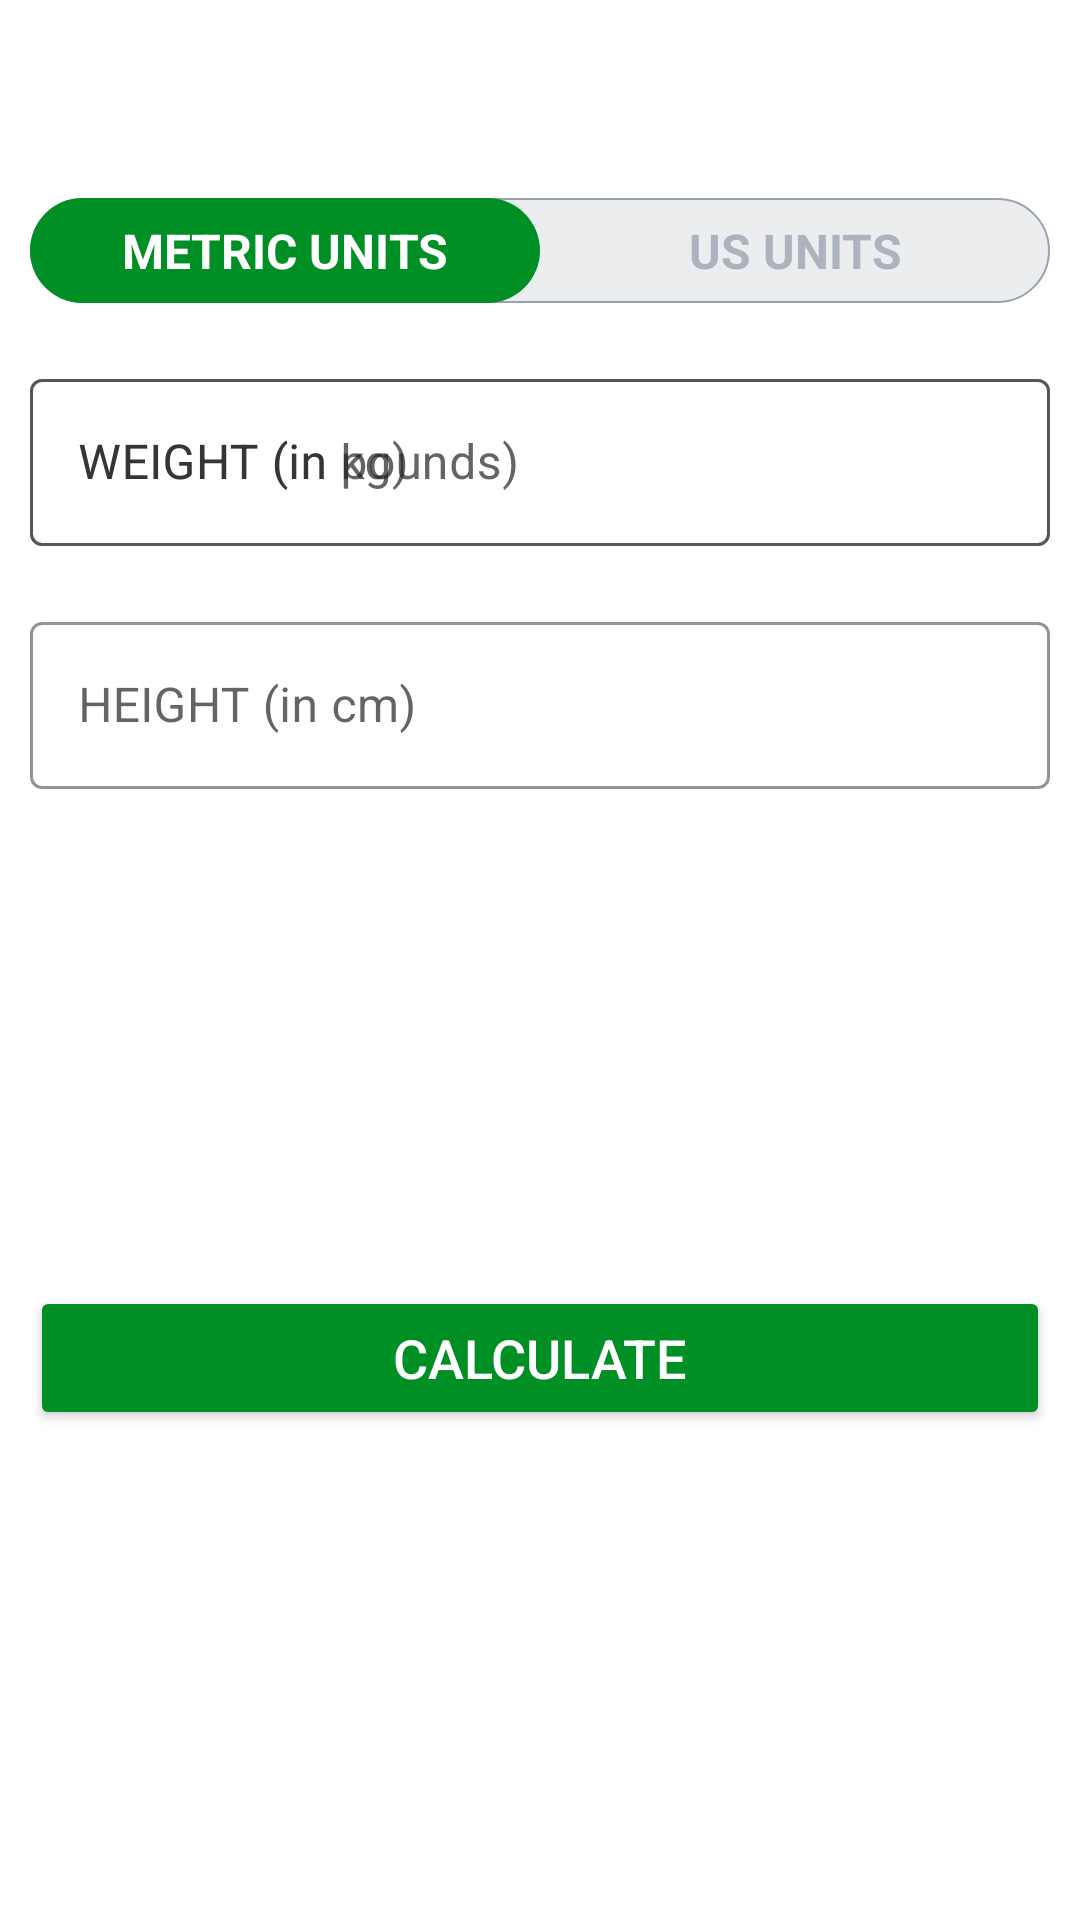

Here is an Android app screen rendered from its layout file. Give the layout XML and the strings, colors and styles it references.
<!-- AndroidManifest.xml: activity theme Theme.MaterialComponents.Light.NoActionBar -->
<!-- res/layout/activity_bmi.xml -->
<?xml version="1.0" encoding="utf-8"?>
<RelativeLayout xmlns:android="http://schemas.android.com/apk/res/android"
    xmlns:app="http://schemas.android.com/apk/res-auto"
    xmlns:tools="http://schemas.android.com/tools"
    android:layout_width="match_parent"
    android:layout_height="match_parent"
    android:background="@color/white"
    tools:context=".BMIActivity">

    <androidx.appcompat.widget.Toolbar
        android:id="@+id/toolbar_bmi_activity"
        android:layout_width="match_parent"
        android:layout_height="?android:attr/actionBarSize"
        android:background="@color/white"
        app:titleTextColor="@color/colorPrimary"
        android:theme="@style/ToolbarTheme"
        />

    <RadioGroup
        android:id="@+id/rgUnits"
        android:layout_width="match_parent"
        android:layout_height="wrap_content"
        android:layout_below="@id/toolbar_bmi_activity"
        android:layout_margin="10dp"
        android:background="@drawable/drawable_radio_group_tab_background"
        android:orientation="horizontal">

        <RadioButton
            android:id="@+id/rbMetricUnits"
            android:layout_width="0dp"
            android:layout_height="35dp"
            android:layout_weight="0.50"
            android:background="@drawable/drawable_units_tab_selector"
            android:button="@null"
            android:checked="true"
            android:gravity="center"
            android:text="METRIC UNITS"
            android:textColor="@drawable/drawable_units_tab_text_color_selector"
            android:textSize="16sp"
            android:textStyle="bold" />

        <RadioButton
            android:id="@+id/rbUsUnits"
            android:layout_width="0dp"
            android:layout_height="35dp"
            android:layout_weight="0.50"
            android:background="@drawable/drawable_units_tab_selector"
            android:button="@null"
            android:checked="false"
            android:gravity="center"
            android:text="US UNITS"
            android:textColor="@drawable/drawable_units_tab_text_color_selector"
            android:textSize="16sp"
            android:textStyle="bold" />
    </RadioGroup>

    <com.google.android.material.textfield.TextInputLayout
        android:id="@+id/tilMetricUnitWeight"
        android:layout_margin="10dp"
        app:boxStrokeColor="@color/colorAccent"
        app:hintTextColor="@color/colorAccent"
        android:layout_below="@id/rgUnits"
        android:textColorHint="@color/colorPrimary"
        style="@style/Widget.MaterialComponents.TextInputLayout.OutlinedBox"
        android:layout_width="match_parent"
        android:layout_height="wrap_content">

        <androidx.appcompat.widget.AppCompatEditText
            android:id="@+id/etMetricUnitWeight"
            android:layout_width="match_parent"
            android:layout_height="wrap_content"
            android:hint="WEIGHT (in kg)"
            android:textColor="@color/colorPrimary"
            android:inputType="numberDecimal"
            android:textSize="16sp" />
    </com.google.android.material.textfield.TextInputLayout>
    
    <com.google.android.material.textfield.TextInputLayout
        android:layout_below="@id/tilMetricUnitWeight"
        android:id="@+id/tilMetricUnitHeight"
        app:boxStrokeColor="@color/colorAccent"
        app:hintTextColor="@color/colorAccent"
        android:textColorHint="@color/colorPrimary"
        style="@style/Widget.MaterialComponents.TextInputLayout.OutlinedBox"
        android:layout_width="match_parent"
        android:layout_marginTop="10dp"
        android:layout_margin="10dp"
        android:layout_height="wrap_content">

        <androidx.appcompat.widget.AppCompatEditText
            android:id="@+id/etMetricUnitHeight"
            android:layout_width="match_parent"
            android:layout_height="wrap_content"
            android:hint="HEIGHT (in cm)"
            android:textColor="@color/colorPrimary"
            android:inputType="numberDecimal"
            android:textSize="16sp" />
    </com.google.android.material.textfield.TextInputLayout>

    <com.google.android.material.textfield.TextInputLayout
        android:id="@+id/tilUsMetricUnitWeight"
        android:layout_margin="10dp"
        app:boxStrokeColor="@color/colorAccent"
        app:hintTextColor="@color/colorAccent"
        android:textColorHint="@color/colorPrimary"
        android:layout_below="@id/rgUnits"
        style="@style/Widget.MaterialComponents.TextInputLayout.OutlinedBox"
        android:layout_width="match_parent"
        android:layout_height="wrap_content">

        <androidx.appcompat.widget.AppCompatEditText
            android:id="@+id/etUsMetricUnitWeight"
            android:layout_width="match_parent"
            android:layout_height="wrap_content"
            android:hint="WEIGHT (in pounds)"
            android:textColor="@color/colorPrimary"
            android:inputType="numberDecimal"
            android:textSize="16sp" />
    </com.google.android.material.textfield.TextInputLayout>
    

    
    
    <com.google.android.material.textfield.TextInputLayout
        android:layout_below="@id/tilMetricUnitWeight"
        android:id="@+id/tilMetricUsUnitHeightFeet"
        app:boxStrokeColor="@color/colorAccent"
        app:hintTextColor="@color/colorAccent"
        android:textColorHint="@color/colorPrimary"
        style="@style/Widget.MaterialComponents.TextInputLayout.OutlinedBox"
        android:layout_width="wrap_content"
        android:layout_marginTop="10dp"
        android:layout_alignParentStart="true"
        android:visibility="gone"
        tools:visibility="visible"
        android:layout_toStartOf="@id/view"
        android:layout_margin="10dp"
        android:layout_height="wrap_content">

        <androidx.appcompat.widget.AppCompatEditText
            android:id="@+id/etUsMetricUnitHeightFeet"
            android:layout_width="match_parent"
            android:layout_height="wrap_content"
            android:hint="Feet"
            android:textColor="@color/colorPrimary"
            android:inputType="numberDecimal"
            android:textSize="16sp" />
    </com.google.android.material.textfield.TextInputLayout>
    <View
        android:id="@+id/view"
        android:layout_width="0dp"
        android:layout_height="1dp"
        android:layout_below="@+id/tilMetricUnitWeight"
        android:layout_centerHorizontal="true" />

    <com.google.android.material.textfield.TextInputLayout
        android:layout_below="@id/tilMetricUnitWeight"
        android:id="@+id/tilMetricUsUnitHeightInch"
        app:boxStrokeColor="@color/colorAccent"
        app:hintTextColor="@color/colorAccent"
        android:textColorHint="@color/colorPrimary"
        android:layout_alignParentEnd="true"
        android:layout_toEndOf="@id/view"
        android:visibility="gone"
        tools:visibility="visible"
        style="@style/Widget.MaterialComponents.TextInputLayout.OutlinedBox"
        android:layout_width="wrap_content"
        android:layout_marginTop="10dp"
        android:layout_margin="10dp"
        android:layout_height="wrap_content">

        <androidx.appcompat.widget.AppCompatEditText
            android:id="@+id/etUsMetricUnitHeightInch"
            android:layout_width="match_parent"
            android:layout_height="wrap_content"
            android:textColor="@color/colorPrimary"
            android:hint="Inch"
            android:inputType="numberDecimal"
            android:textSize="16sp" />
    </com.google.android.material.textfield.TextInputLayout>

    <LinearLayout
        android:id="@+id/llDiplayBMIResult"
        android:layout_width="match_parent"
        android:layout_height="wrap_content"
        android:layout_below="@id/tilMetricUnitHeight"
        android:layout_marginTop="16dp"
        android:orientation="vertical"
        android:padding="10dp"
        android:visibility="invisible"
        tools:visibility="visible">

        <TextView
            android:id="@+id/tvYourBMI"
            android:layout_width="match_parent"
            android:layout_height="wrap_content"
            android:gravity="center"
            android:text="YOUR BMI is"
            android:textAllCaps="true"
            android:textColor="@color/colorPrimary"
            android:textSize="16sp"
            />

        <TextView
            android:id="@+id/tvBMIValue"
            android:layout_width="match_parent"
            android:layout_height="wrap_content"
            android:layout_marginTop="5dp"
            android:gravity="center"
            android:textSize="18sp"
            android:textStyle="bold"
            tools:text="15.00"
            android:textColor="@color/colorPrimary"
             />

        <TextView
            android:id="@+id/tvBMIType"
            android:layout_width="match_parent"
            android:layout_height="wrap_content"
            android:layout_marginTop="5dp"
            android:gravity="center"
            android:textSize="18sp"
            tools:text="Normal"
            android:textColor="@color/colorPrimary"
             />

        <TextView
            android:id="@+id/tvBMIDescription"
            android:layout_width="match_parent"
            android:layout_height="wrap_content"
            android:layout_marginTop="5dp"
            android:gravity="center"
            android:textSize="18sp"
            tools:text="Normal"
            android:textColor="@color/colorPrimary"
             />
    </LinearLayout>
    
    <Button
        android:id="@+id/btnCalculateUnits"
        android:layout_width="match_parent"
        android:layout_height="wrap_content"
        android:layout_below="@id/llDiplayBMIResult"
        android:layout_gravity="bottom"
        android:layout_marginStart="10dp"
        android:layout_marginTop="10dp"
        android:layout_marginEnd="10dp"
        android:layout_marginBottom="10dp"
        android:backgroundTint="@color/colorAccent"
        android:text="CALCULATE"
        android:textColor="#FFFFFF"
        android:textSize="18sp" />


</RelativeLayout>
<!-- resources referenced by this layout -->
<resources>
  <color name="colorAccent">#008F24</color>
  <color name="colorPrimary">#B2212121</color>
  <color name="white">#FFFFFFFF</color>
  <!-- drawable drawable_radio_group_tab_background (drawable) -->
  <?xml version="1.0" encoding="utf-8"?>
  
  <shape xmlns:android="http://schemas.android.com/apk/res/android"
      android:shape="rectangle">
  
      <solid android:color="#ECEDEF" />
  
      <stroke
          android:width="0.5dp"
          android:color="#9AA2AF" />
  
      <corners android:radius="30dp" />
      
      
  </shape>
  <!-- drawable drawable_units_tab_selector (drawable) -->
  <?xml version="1.0" encoding="utf-8"?>
  
  <selector xmlns:android="http://schemas.android.com/apk/res/android">
      <item android:state_checked="true">
          <shape android:shape="rectangle">
  
              <solid android:color="@color/colorAccent" />
  
              <corners android:radius="30dp" />
          </shape>
      </item>
  </selector>
      
  <!-- drawable drawable_units_tab_text_color_selector (drawable) -->
  <?xml version="1.0" encoding="utf-8"?>
  
  <selector xmlns:android="http://schemas.android.com/apk/res/android">
  
      <item android:color="#FFFFFF" android:state_checked="true" />
  
      <item android:color="#ADB3BE" android:state_checked="false" />
  </selector>
      
  <style name="ToolbarTheme" parent="@style/ThemeOverlay.MaterialComponents.ActionBar">
         <item name="colorControlNormal">@color/toolbar_color_control_normal</item>
  
      </style>
  <color name="toolbar_color_control_normal">#000000</color>
</resources>
